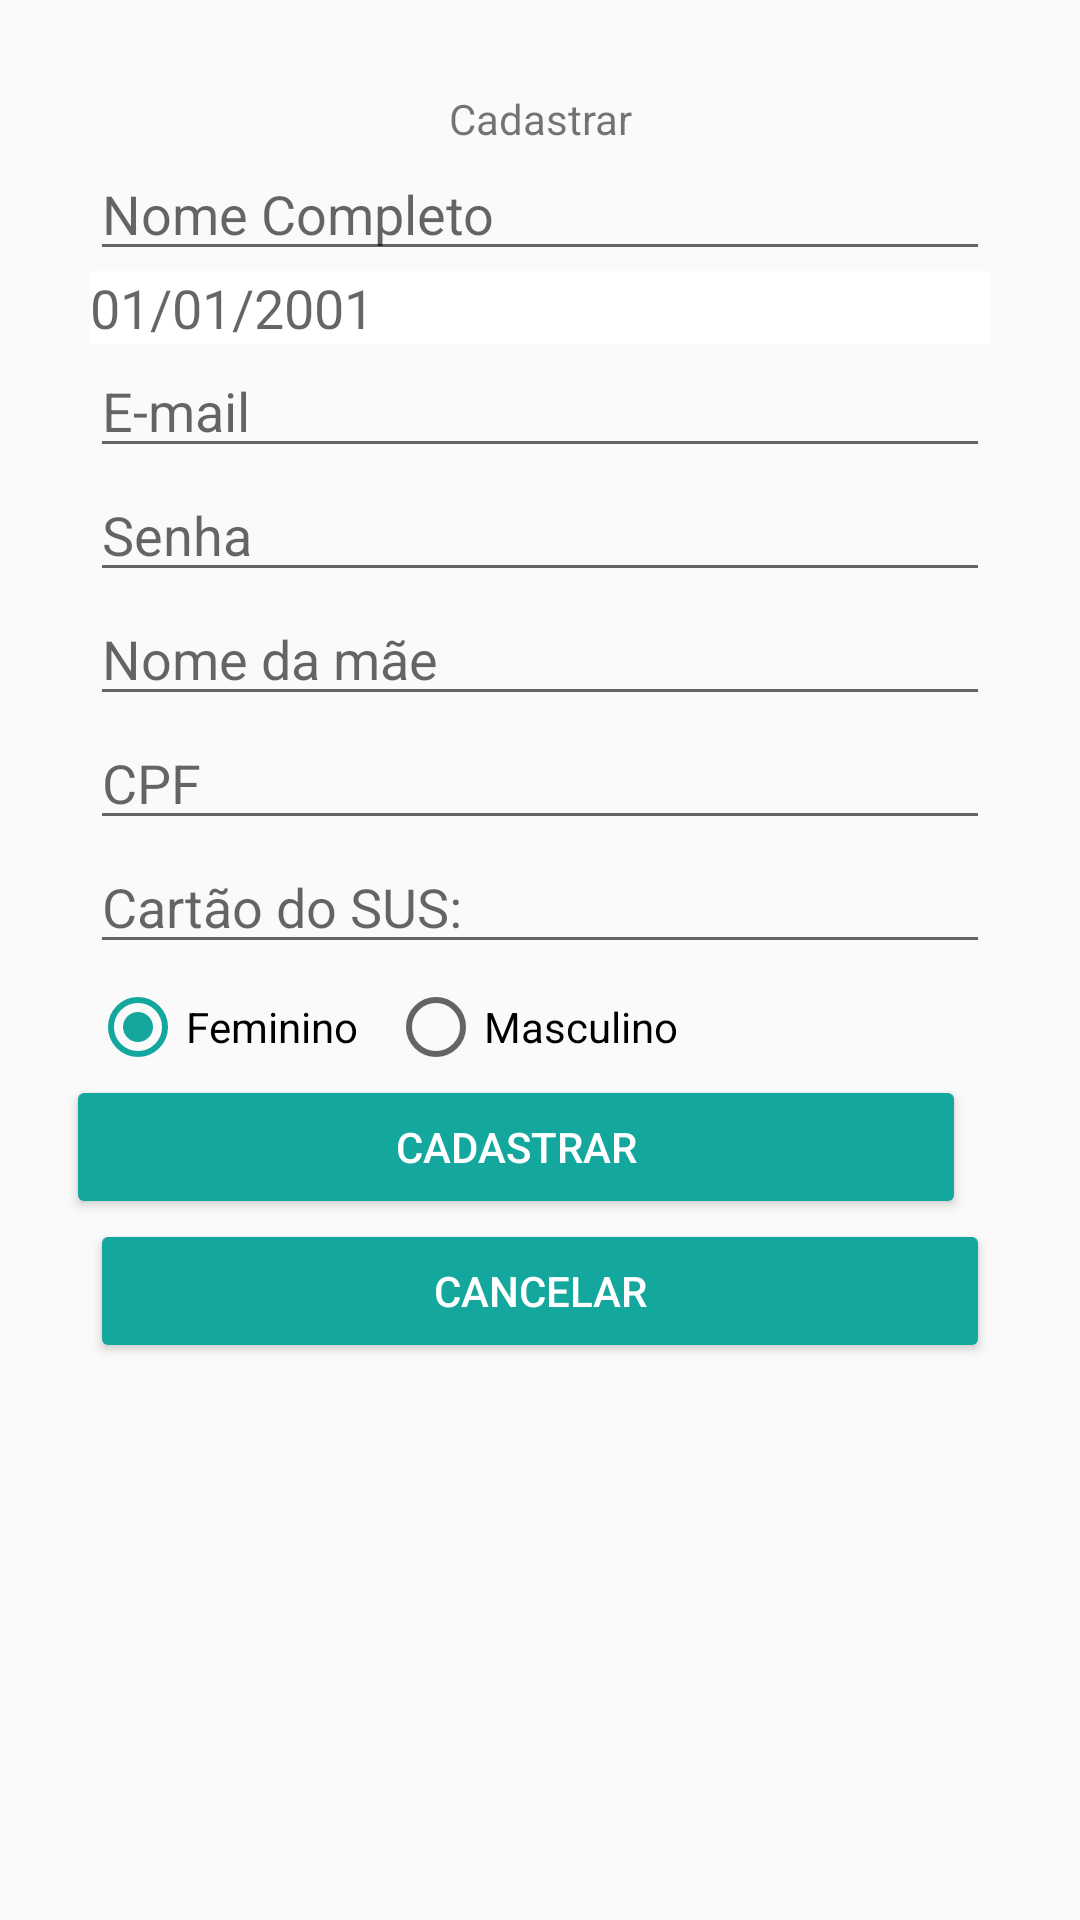

The Android layout XML behind this screen, and the referenced resources:
<!-- AndroidManifest.xml: application theme AppTheme -->
<!-- res/layout/activity_singup.xml -->
<?xml version="1.0" encoding="utf-8"?>
<LinearLayout
    xmlns:android="http://schemas.android.com/apk/res/android"
    xmlns:app="http://schemas.android.com/apk/res-auto"
    xmlns:tools="http://schemas.android.com/tools"
    android:layout_width="match_parent"
    android:layout_height="match_parent"
    tools:context=".activity.SingUpActivity">


    <LinearLayout
        android:layout_width="match_parent"
        android:layout_height="wrap_content"
        android:orientation="vertical"
        android:layout_marginTop="30dp"
        android:id="@+id/formLinearLayout">

        <TextView
            android:layout_width="match_parent"
            android:layout_height="wrap_content"
            android:text="Cadastrar"
            android:gravity="center"/>

        <EditText
            android:id="@+id/edtNomeCad"
            android:layout_below="@+id/imageView3"
            android:layout_width="300dp"
            android:layout_height="wrap_content"
            android:layout_gravity="center"
            android:ems="10"
            android:hint="Nome Completo"
            android:inputType="textPersonName"
            />

        <EditText
            android:id="@+id/inputBirthday"
            android:layout_width="300dp"
            android:layout_height="wrap_content"
            android:layout_gravity="center"
            android:inputType="date|number"
            android:hint="01/01/2001"
            android:background="@android:color/white"

            />

        <EditText
            android:id="@+id/edtEmailCad"
            android:layout_width="300dp"
            android:layout_height="wrap_content"
            android:layout_gravity="center"
            android:ems="10"
            android:hint="E-mail"
            android:inputType="textEmailAddress"
             />

        <EditText
            android:id="@+id/edtSenhaCad"
            android:layout_width="300dp"
            android:layout_height="wrap_content"
            android:layout_gravity="center"
            android:ems="10"
            android:hint="Senha"
            android:inputType="textPassword"
             />

        <EditText
            android:id="@+id/edtmother_nameCad"
            android:layout_width="300dp"
            android:layout_height="wrap_content"
            android:layout_gravity="center"
            android:ems="10"
            android:hint="Nome da mãe"
            android:inputType="textPersonName"
            />

        <EditText
            android:id="@+id/edtcpfCad"
            android:layout_width="300dp"
            android:layout_height="wrap_content"
            android:layout_gravity="center"
            android:ems="10"
            android:hint="CPF"
            android:inputType="textPersonName"
            android:maxLength="11"
            />

        <EditText
            android:id="@+id/edtubsCad"
            android:layout_width="300dp"
            android:layout_height="wrap_content"
            android:layout_gravity="center"
            android:ems="10"
            android:hint="Cartão do SUS:"
            android:inputType="textPersonName"
            />

        <RadioGroup
            android:id="@+id/rgGenre"
            android:layout_width="300dp"
            android:layout_height="wrap_content"
            android:layout_gravity="center"
            android:layout_marginTop="5dp"
            android:checkedButton="@+id/rbtnWoman"
            android:orientation="horizontal">

            <RadioButton
                android:id="@+id/rbtnWoman"
                android:layout_width="wrap_content"
                android:layout_height="match_parent"
                android:text="Feminino"
                />

            <RadioButton
                android:id="@+id/rbtnMan"
                android:layout_width="wrap_content"
                android:layout_height="match_parent"
                android:text="Masculino"
                android:layout_marginLeft="10dp"

                />

        </RadioGroup>

        <Button
            android:id="@+id/btnCadastroCad"
            style="@style/Widget.AppCompat.Button.Colored"
            android:layout_width="300dp"
            android:layout_height="wrap_content"
            android:layout_gravity="center"
            android:layout_marginEnd="8dp"
            android:onClick="cadastro"
            android:text="Cadastrar"
             />

        <Button
            android:id="@+id/btnCancelar"
            style="@style/Widget.AppCompat.Button.Colored"
            android:layout_width="300dp"
            android:layout_height="wrap_content"
            android:layout_gravity="center"
            android:onClick="cancelar"
            android:text="Cancelar"
            />

    </LinearLayout>
</LinearLayout>
<!-- resources referenced by this layout -->
<resources>
  <style name="AppTheme" parent="Theme.AppCompat.Light.NoActionBar">
          
          <item name="colorPrimary">@color/colorPrimary</item>
          <item name="colorPrimaryDark">@color/colorPrimaryDark</item>
          <item name="colorAccent">@color/colorAccent</item>
      </style>
  <color name="colorPrimary">#1f796e</color>
  <color name="colorPrimaryDark">#1f9085</color>
  <color name="colorAccent">#13a79d</color>
</resources>
